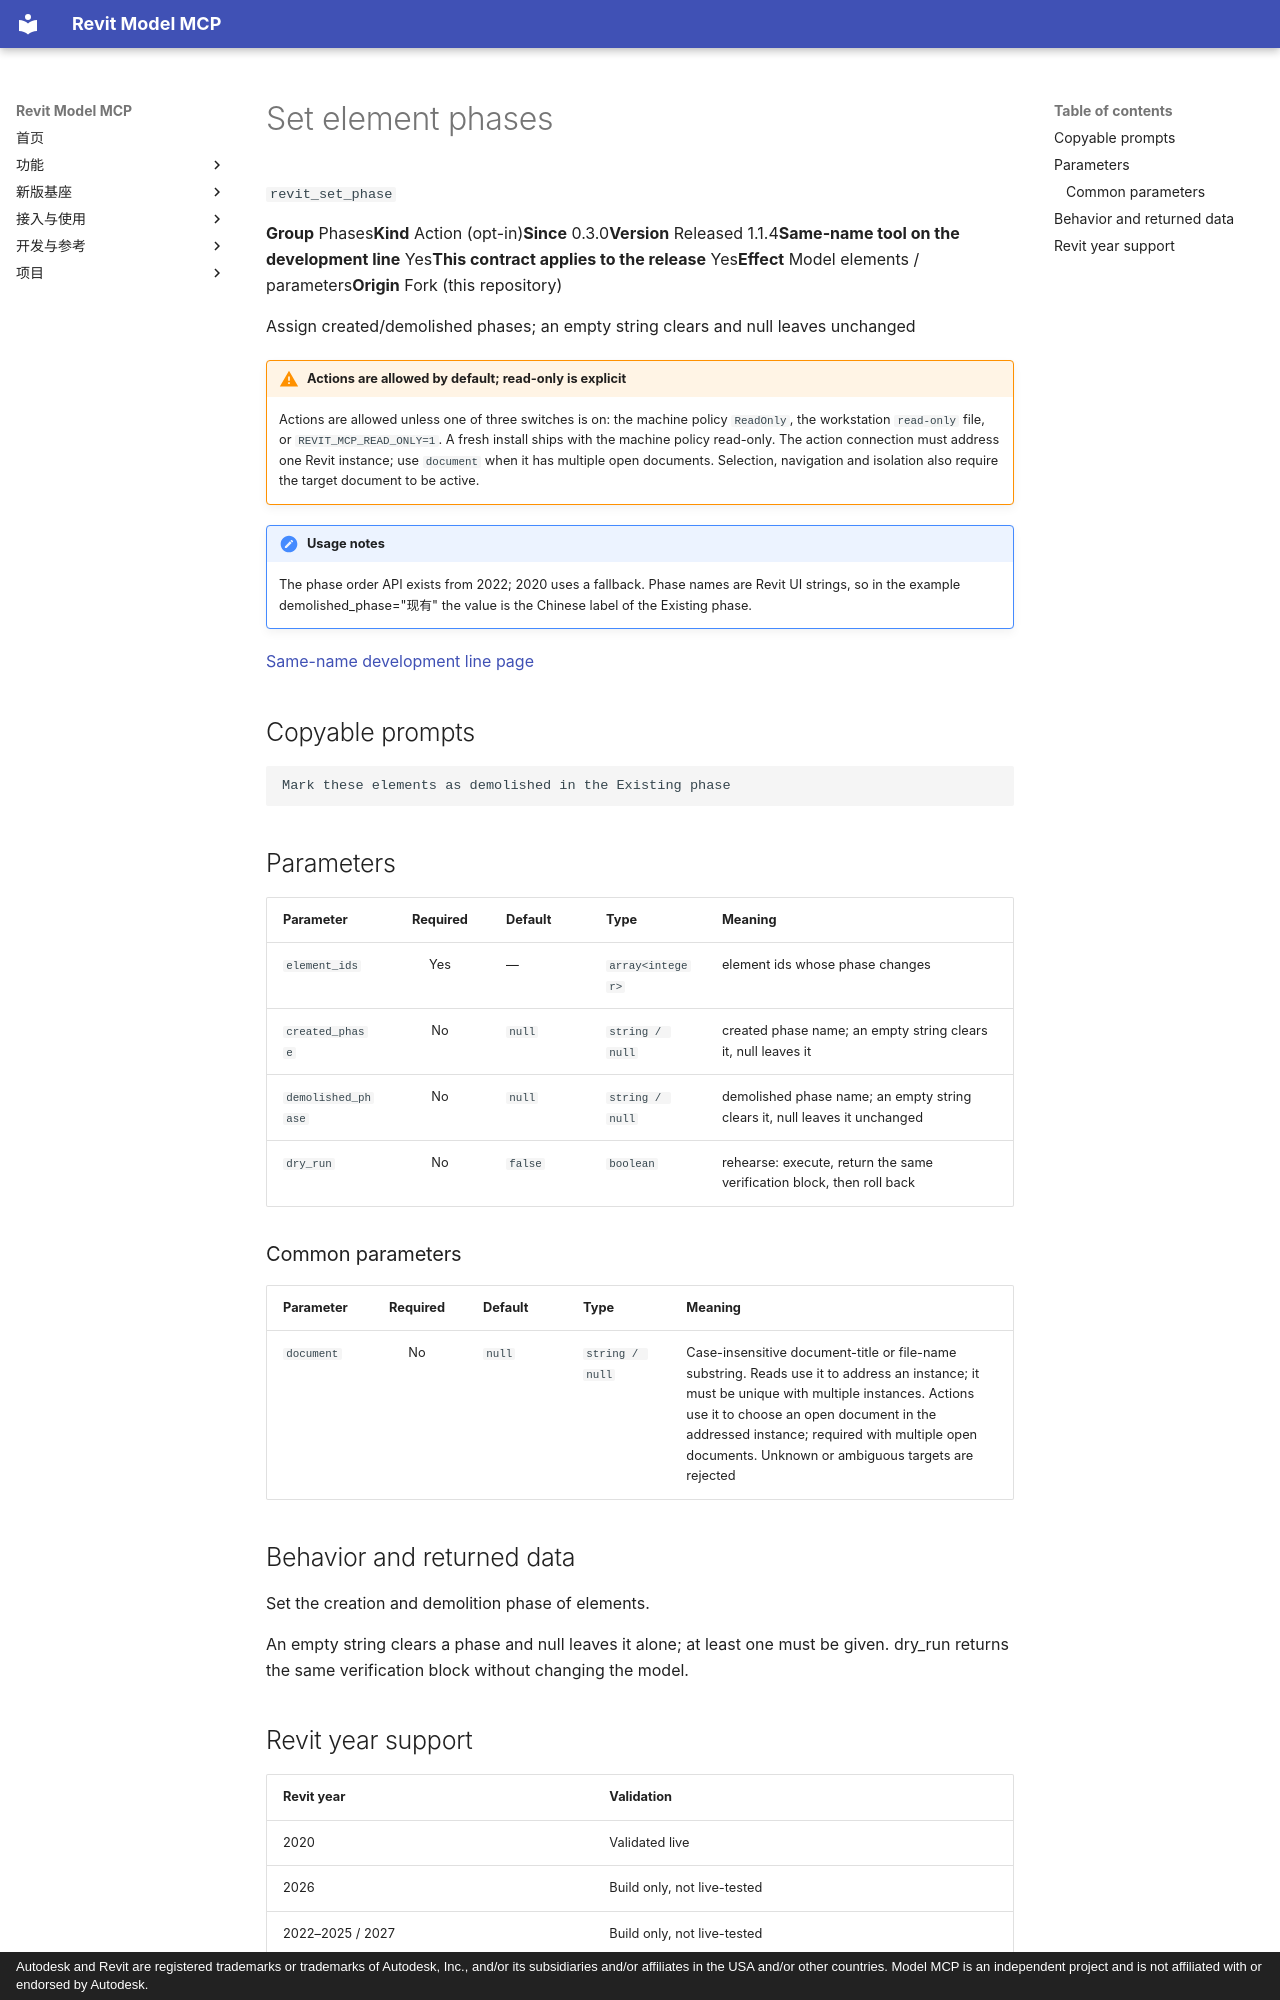

repository: vibe-bimer/smart-revit · page: features/revit_set_phase.en/index.html · generator: mkdocs · copyright: Autodesk and Revit are registered trademarks or trademarks of Autodesk, Inc., and/or its subsidiaries and/or affiliates in the USA and/or other countries. Model MCP is an independent project and is not affiliated with or endorsed by Autodesk.

---
description: "Assign created/demolished phases; an empty string clears and null leaves unchanged"
---

# Set element phases

`revit_set_phase`

<p class="facts"><span><b>Group</b> Phases</span><span><b>Kind</b> Action (opt-in)</span><span><b>Since</b> 0.3.0</span><span><b>Version</b> Released 1.1.4</span><span><b>Same-name tool on the development line</b> Yes</span><span><b>This contract applies to the release</b> Yes</span><span><b>Effect</b> Model elements / parameters</span><span><b>Origin</b> Fork (this repository)</span></p>

Assign created/demolished phases; an empty string clears and null leaves unchanged

!!! warning "Actions are allowed by default; read-only is explicit"
    Actions are allowed unless one of three switches is on: the machine policy `ReadOnly`, the workstation `read-only` file, or `REVIT_MCP_READ_ONLY=1`. A fresh install ships with the machine policy read-only. The action connection must address one Revit instance; use `document` when it has multiple open documents. Selection, navigation and isolation also require the target document to be active.

!!! note "Usage notes"
    The phase order API exists from 2022; 2020 uses a fallback. Phase names are Revit UI strings, so in the example demolished_phase="现有" the value is the Chinese label of the Existing phase.

[Same-name development line page](../platform/revit_set_phase.md)

## Copyable prompts {#prompts}

```text
Mark these elements as demolished in the Existing phase
```

## Parameters {#parameters}

<div class="rmc-tablewrap" markdown="1">

| Parameter {scope=col} | Required {scope=col} | Default {scope=col} | Type {scope=col} | Meaning {scope=col} |
| --- | :--: | --- | --- | --- |
| `element_ids` | Yes | — | `array<integer>` | element ids whose phase changes |
| `created_phase` | No | `null` | `string / null` | created phase name; an empty string clears it, null leaves it |
| `demolished_phase` | No | `null` | `string / null` | demolished phase name; an empty string clears it, null leaves it unchanged |
| `dry_run` | No | `false` | `boolean` | rehearse: execute, return the same verification block, then roll back |

</div>

### Common parameters {#common-parameters}

<div class="rmc-tablewrap" markdown="1">

| Parameter {scope=col} | Required {scope=col} | Default {scope=col} | Type {scope=col} | Meaning {scope=col} |
| --- | :--: | --- | --- | --- |
| `document` | No | `null` | `string / null` | Case-insensitive document-title or file-name substring. Reads use it to address an instance; it must be unique with multiple instances. Actions use it to choose an open document in the addressed instance; required with multiple open documents. Unknown or ambiguous targets are rejected |

</div>

## Behavior and returned data {#contract}

Set the creation and demolition phase of elements.

An empty string clears a phase and null leaves it alone; at least one must be given.
dry_run returns the same verification block without changing the model.
